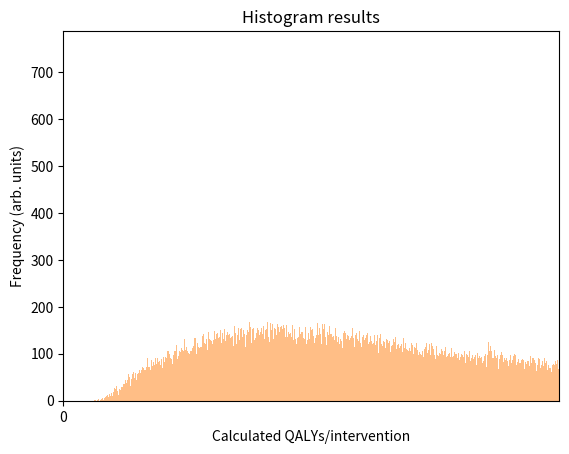

Source code (Python):
import matplotlib.pyplot as plt
import numpy as np
import random
from random import *

counts = 100000  # number of Monte Carlo simulations
alc = []  # empty list to be filled for quality adjusted life years gained

# =================================================================================
# CALCULATIONS FOR QALYS GAINED DUE TO INTERVENTION IN ALCOHOL CONSUMPTION
# =================================================================================
for i in range(0, counts):
    # calculating QALYs lost to chronic and acute conditions due to alcohol in birth cohort of 4,000,000
    alc_chr = np.random.randint(650000, 700000)  # alc_chr: Alcohol-attributable life years lost to chronic conditions
    alc_chr = uniform(0.80 * alc_chr, 1.20 * alc_chr)  # Range: =/- 20%
    alc_acu = np.random.randint(1300000, 1800000)  # alc_acu: Alcohol-attributable life years lost to acute conditions
    alc_acu = uniform(0.80 * alc_acu, 1.20 * alc_acu)  # Range: =/- 20%
    alc_m_chr = np.random.randint(350000,
                                  400000)  # alc_m_chr: Alcohol-attributable morbidity-related QALYs lost from chronic conditions
    alc_m_chr = uniform(0.60 * alc_m_chr, 1.40 * alc_m_chr)  # Range: =/- 40%
    alc_m_acu = np.random.randint(100000,
                                  120000)  # alc_m_acu: Alcohol-attributable morbidity-related QALYs lost from acute conditions
    alc_m_acu = uniform(0.60 * alc_m_acu, 1.40 * alc_m_acu)  # Range: =/- 40%
    alc_t_lost = alc_chr + alc_acu + alc_m_chr + alc_m_acu  # Total alcohol-attributable QALYs lost

    # calculating effects of screening
    alc_scr = uniform(0.02, 0.7)  # alc_scr: Delivery of screening and counseling
    alc_adh = uniform(0.2, 0.95)  # alc_adh: Adherence with screening
    alc_scr_eff = uniform(0.20, 0.85)  # alc_scr_eff: Effectiveness of counseling at changing behaviour
    alc_eff_chr = uniform(0.65, 1)  # alc_eff_chr: Efficacy of behaviour change at reducing chronic conditions
    alc_eff_acu = uniform(0.20, 0.80)  # alc_eff_acu: Efficacy of behaviour change at reducing acute conditions
    alc_t_eff = 1 / alc_t_lost * (alc_eff_acu * (alc_acu + alc_m_acu) + alc_eff_chr * (alc_chr + alc_m_chr))
    # alc_t_eff: Weighted efficacy of behaviour change at reducing total alcohol-attributable QALYs lost
    # calculating quality adjusted life years lost and gained
    alc_y_lost = alc_t_lost / (1 - alc_scr * alc_scr_eff * alc_t_eff)  # Predicted alcohol-attributable QALYs lost
    alc_y_gain = alc_y_lost * alc_adh * alc_scr_eff * alc_t_eff  # QALYS gained, CPB
    alc.append(alc_y_gain)

alc_sorted = sorted(alc)


def cohort_alc(plt):
    """
    This function calculates the mean and standard deviation of quality adjusted life years to the cohort of 4,000,000
    population. It also plots histogram showing QALYs within the cohort over entire Monte Carlo Simulation bracket.
    lowerlimit:lower fixed quantile limit
    upperlimit: upper fixed quantile limit
    bins: fixed number of bins
    return: plt

    """

    lowerlimit = alc_sorted[int(0.025 * counts)]
    upperlimit = alc_sorted[int(0.975 * counts)]
    print("\nQALYS GAINED IN COHORT:\n")
    print("Mean for QALYs gained (CPB): " + str(int(np.mean(alc_sorted))))
    print("Standard deviation for QALYs gained (CPB): " + str(int(np.std(alc_sorted))))
    print("Confidence interval: [" + str(int(lowerlimit)) + ", " + str(int(upperlimit)) + "]")
    print("Number of simulations: " + str(len(alc_sorted)))

    # Build Histogram and Graph
    bins = np.arange(0, 1000000, 5000)  # fixed bin size
    plt.xlim([0, 600000])
    plt.xticks(range(0, 600000, 100000))
    plt.hist(alc_sorted, bins=bins, alpha=0.5)

    # Cohort calculations Graph
    plt.title('Histogram results')
    plt.xlabel('Cohort: Calculated QALYs for alcohol screening and intervention')
    plt.ylabel('Frequency (arb. units)')
    plt == plt.show()
    return plt


NI_alc = 206000000  # number of person years above 15 years old for a cohort of 4,000,000
alc_final = [i / NI_alc for i in alc_sorted]


def inter_alc(plt):
    """
    This function calculates the quality of life years gained per individual intervention taking into account
    all interventions and constructing confidence intervals, calculating the mean and standard deviation of years gained
    and plots histogram showing QALYs/intervention over entire Monte Carlo Simulation bracket.
    lowerlimit:lower fixed quantile limit
    upperlimit: upper fixed quantile limit
    bins: fixed number of bins
    return: plt

    """
    print("\n\nQALYS GAINED PER INDIVIDUAL INTERVENTION:\n")
    print("Number of interventions in the cohort: ", NI_alc)

    lowerlimit = alc_final[int(0.025 * counts)]
    upperlimit = alc_final[int(0.975 * counts)]

    print("Mean for QALYs gained (CPB): " + str((np.mean(alc_final))))
    print("Standard deviation for QALYs gained (CPB): " + str((np.std(alc_final))))
    print("Confidence interval: [" + str((lowerlimit)) + ", " + str((upperlimit)) + "]")
    print("Number of simulations: " + str(len(alc_final)))

    bins = np.arange(0, 0.0035, 0.000005)  # fixed bin size
    plt.xlim([0, 0.0035])
    plt.hist(alc_final, bins=bins, alpha=0.5)
    plt.title('Histogram results')
    plt.xlabel('Calculated QALYs/intervention')
    plt.ylabel('Frequency (arb. units)')
    plt == plt.show()
    return plt


alc_intervention_mean = np.mean(alc_final)
alc_intervention_stdev = np.std(alc_final)


# ===========================================
# IMPACT OF NGO INTERVENTION ON ALCOHOL
# ===========================================
def impact_alc():
    """
    This function calculates the mean quality adjusted life years for a period of three years after taking fluctuations
    of patient traffic into account and calculates the monetory value saved.
    Term1: previous year with patient fluctuation of 0.2
    Term2: current year patient volume
    Term3: next year patient volume with fluctuation of 0.2
    return: none
    >>>patient_volume=300
    >>>Fluctuation = 0.2
    >>>QALY_dollars = 132200
    Alcohol Mean QALYS/year:  0.41458903907
    Alcohol_Stdev_QALYS/year:  0.156845352146
    Monetary value (Mean):  41458.903907
    Monetary value (Stdev):  15684.5352146

    >>>patient_volume= 300
    >>>Fluctuation = 0
    >>>QALY_dollars = 100
    Alcohol Mean QALYS/year:  0.413815868588
    Alcohol_Stdev_QALYS/year:  0.156432947411
    Monetary value (Mean):  41.3815868588
    Monetary value (Stdev):  15.6432947411


    """
    alc_patient_volume = np.random.randint(300,500)

    Fluctuation = np.random.random()  # year on year patient traffic fluctuation
    QALY_dollars = np.random.randint(125000, 150000)  # QALYs converted to dollars

    QALYs_year_mean = alc_intervention_mean * alc_patient_volume
    # Var(AB)=Var(A)Var(B)+Var(A)Mean2(B)+Mean2(A)Var(B)
    Term1 = (alc_intervention_stdev * alc_patient_volume * Fluctuation) ** 2
    Term2 = (alc_intervention_stdev * alc_patient_volume) ** 2
    Term3 = (alc_intervention_mean * alc_patient_volume * Fluctuation) ** 2

    QALYs_year_stdev = (Term1 + Term2 + Term3) ** 0.5
    print("Impact of NGO:\n")
    print("Patients:", alc_patient_volume)
    print("Year on fluctuation:", Fluctuation)
    print("Monetary value of one QALY: ", QALY_dollars)
    print("Alcohol Mean QALYS/year: ", QALYs_year_mean)
    print("Alcohol_Stdev_QALYS/year: ", QALYs_year_stdev)
    print("Monetary value (Mean): ", QALYs_year_mean * QALY_dollars)
    print("Monetary value (Stdev): ", QALYs_year_stdev * QALY_dollars)
    print("At Adherence with screening of {0:.2f}".format(alc_adh * 100),
          "% and a behavior changefactor of {0:.2f}".format(alc_t_eff * 100), "%")
    print("average quality savings for individual per year {0:.2f}".format(QALYs_year_mean * QALY_dollars / alc_patient_volume),
          "Dollars for", counts, "simulations")


if __name__ == '__main__':
    """
    Call all functions.
    """

    print("\nCALCULATIONS FOR ALCOHOL INTERVENTION:\n")
    cohort_alc(plt)
    inter_alc(plt)
    impact_alc()



